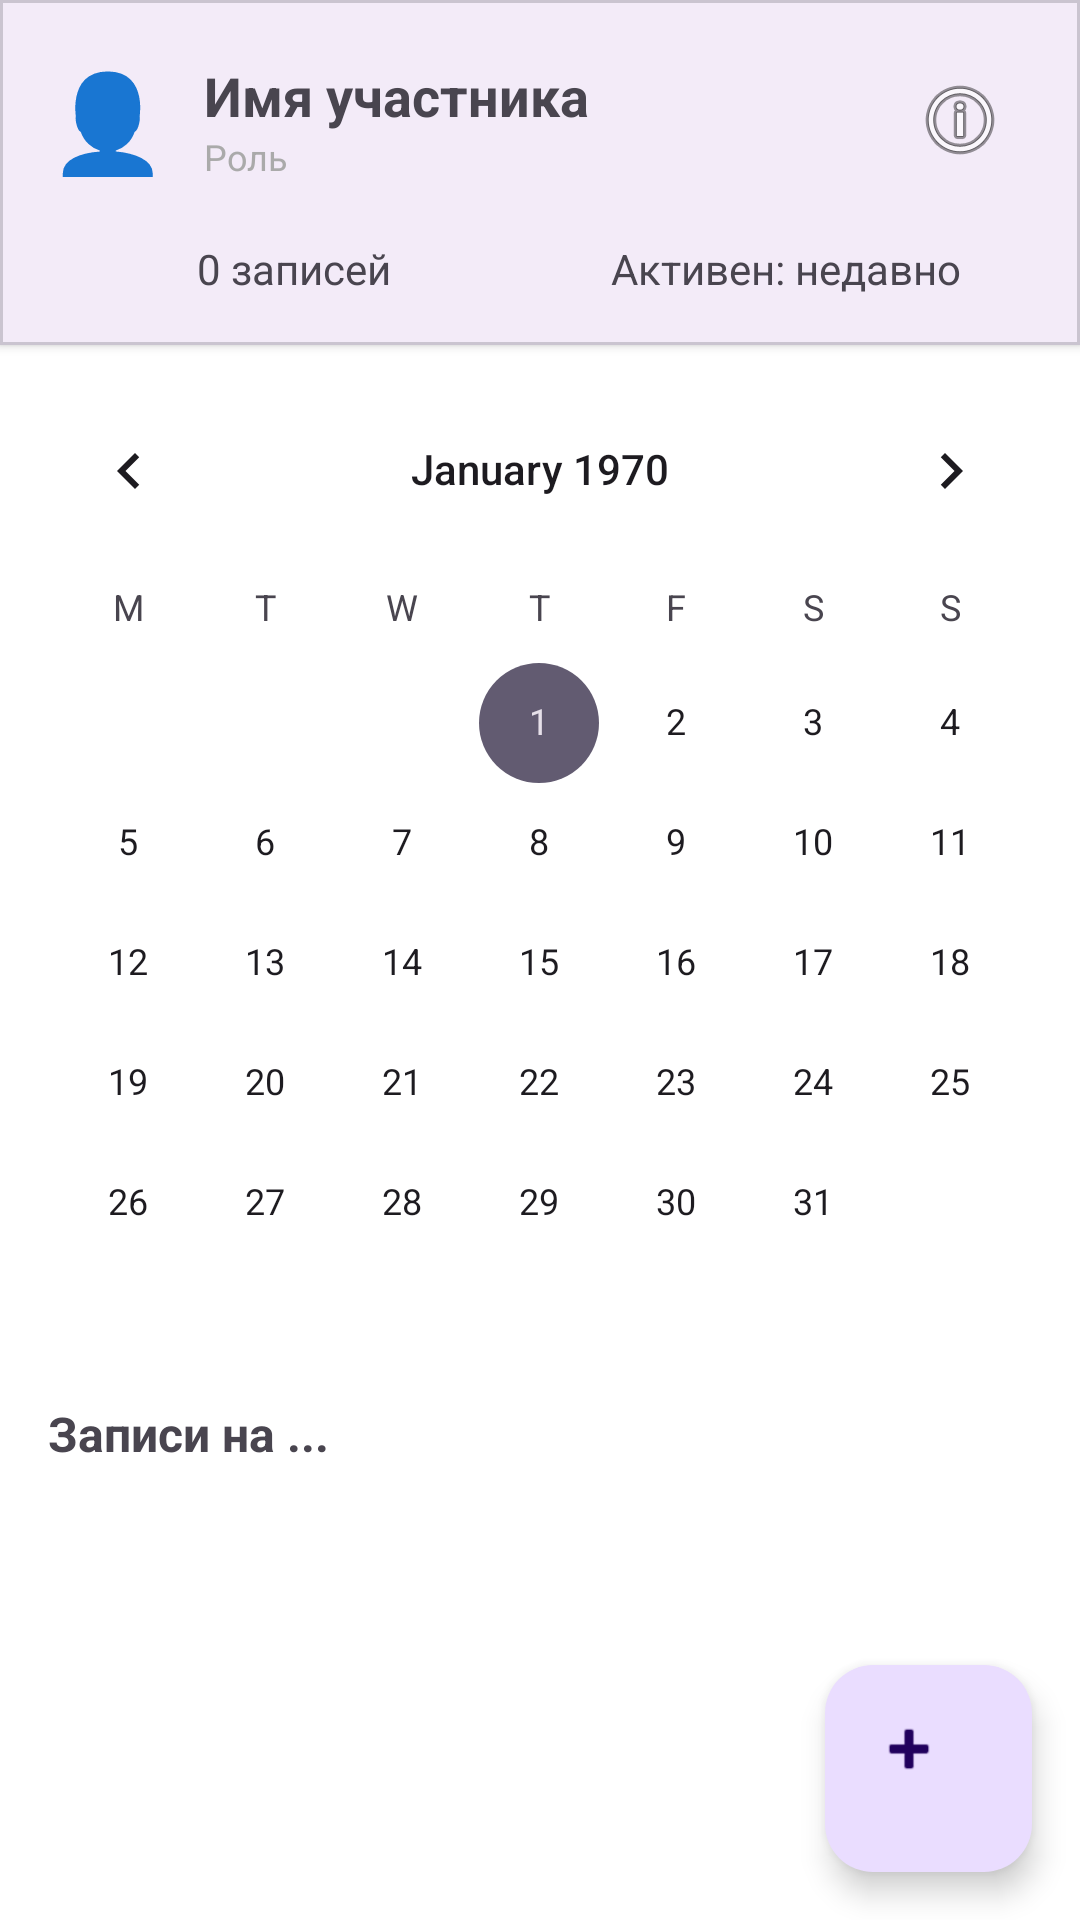

Write the Android layout XML for this screen, with the resource values it uses.
<!-- AndroidManifest.xml: application theme Theme.HealthAppFront -->
<!-- res/layout/activity_member_records.xml -->
<?xml version="1.0" encoding="utf-8"?>
<LinearLayout xmlns:android="http://schemas.android.com/apk/res/android"
    xmlns:app="http://schemas.android.com/apk/res-auto"
    xmlns:tools="http://schemas.android.com/tools"
    android:layout_width="match_parent"
    android:layout_height="match_parent"
    android:orientation="vertical"
    android:background="@android:color/white">

    

    <com.google.android.material.card.MaterialCardView
        android:id="@+id/card_member_selector"
        android:layout_width="match_parent"
        android:layout_height="wrap_content"
        android:layout_marginBottom="8dp"
        android:visibility="gone"
        app:cardCornerRadius="0dp"
        app:cardElevation="2dp">

        <LinearLayout
            android:layout_width="match_parent"
            android:layout_height="wrap_content"
            android:gravity="center_vertical"
            android:orientation="horizontal"
            android:padding="12dp">

            <TextView
                android:layout_width="wrap_content"
                android:layout_height="42dp"
                android:text="@string/member_name"
                android:textSize="14sp"
                android:textStyle="bold" />

            <Spinner
                android:id="@+id/spinner_member_selector"
                android:layout_width="0dp"
                android:layout_height="60dp"
                android:layout_marginStart="12dp"
                android:layout_weight="1" />

        </LinearLayout>

    </com.google.android.material.card.MaterialCardView>

    <com.google.android.material.card.MaterialCardView
        android:id="@+id/card_member_info"
        android:layout_width="match_parent"
        android:layout_height="wrap_content"
        app:cardCornerRadius="0dp"
        app:cardElevation="2dp"
        android:layout_marginBottom="8dp">

        <LinearLayout
            android:layout_width="match_parent"
            android:layout_height="wrap_content"
            android:orientation="vertical"
            android:padding="16dp">

            
            <LinearLayout
                android:layout_width="match_parent"
                android:layout_height="wrap_content"
                android:orientation="horizontal"
                android:gravity="center_vertical">

                <TextView
                    android:layout_width="wrap_content"
                    android:layout_height="wrap_content"
                    android:text="👤"
                    android:textSize="32sp" />

                <LinearLayout
                    android:layout_width="0dp"
                    android:layout_height="wrap_content"
                    android:layout_weight="1"
                    android:orientation="vertical"
                    android:layout_marginStart="12dp">

                    <TextView
                        android:id="@+id/tv_member_name"
                        android:layout_width="wrap_content"
                        android:layout_height="wrap_content"
                        android:text="Имя участника"
                        android:textSize="18sp"
                        android:textStyle="bold" />

                    <TextView
                        android:id="@+id/tv_member_role"
                        android:layout_width="wrap_content"
                        android:layout_height="wrap_content"
                        android:text="Роль"
                        android:textSize="12sp"
                        android:textColor="@android:color/darker_gray" />

                </LinearLayout>

                
                <ImageButton
                    android:id="@+id/btn_report"
                    android:layout_width="48dp"
                    android:layout_height="48dp"
                    android:background="?attr/selectableItemBackgroundBorderless"
                    android:contentDescription="Отчёт"
                    android:src="@android:drawable/ic_menu_info_details" />

            </LinearLayout>

            
            <LinearLayout
                android:layout_width="match_parent"
                android:layout_height="wrap_content"
                android:orientation="horizontal"
                android:layout_marginTop="16dp"
                android:gravity="center">

                <TextView
                    android:id="@+id/tv_total_records"
                    android:layout_width="0dp"
                    android:layout_height="wrap_content"
                    android:layout_weight="1"
                    android:text="0 записей"
                    android:gravity="center"
                    android:textSize="14sp" />

                <TextView
                    android:id="@+id/tv_last_activity"
                    android:layout_width="0dp"
                    android:layout_height="wrap_content"
                    android:layout_weight="1"
                    android:text="Активен: недавно"
                    android:gravity="center"
                    android:textSize="14sp" />

            </LinearLayout>

        </LinearLayout>

    </com.google.android.material.card.MaterialCardView>

    
    <CalendarView
        android:id="@+id/calendar_view"
        android:layout_width="match_parent"
        android:layout_height="320dp"
        android:firstDayOfWeek="2"
        android:layout_marginBottom="8dp" />

    
    <TextView
        android:id="@+id/tv_date_header"
        android:layout_width="match_parent"
        android:layout_height="wrap_content"
        android:padding="16dp"
        android:text="Записи на ..."
        android:textSize="16sp"
        android:textStyle="bold" />

    
    <androidx.recyclerview.widget.RecyclerView
        android:id="@+id/rv_health_records"
        android:layout_width="match_parent"
        android:layout_height="0dp"
        android:layout_weight="1"
        android:padding="8dp" />

    <com.google.android.material.floatingactionbutton.FloatingActionButton
        android:id="@+id/fab_add"
        android:layout_width="69dp"
        android:layout_height="75dp"
        android:layout_gravity="end|bottom"
        android:layout_margin="16dp"
        android:contentDescription="@string/add_record_to_member"
        android:src="@android:drawable/ic_input_add"
        android:visibility="visible"
        app:fabSize="normal" />

</LinearLayout>
<!-- res/layout/toolbar.xml (included above) -->
<?xml version="1.0" encoding="utf-8"?>
<androidx.appcompat.widget.Toolbar xmlns:android="http://schemas.android.com/apk/res/android"
    xmlns:app="http://schemas.android.com/apk/res-auto"
    android:id="@+id/toolbar"
    android:layout_width="match_parent"
    android:layout_height="90dp"
    android:background="?attr/colorPrimary"
    android:elevation="4dp"
    android:minHeight="?attr/actionBarSize"
    android:paddingTop="16dp"
    android:paddingBottom="16dp"
    android:theme="@style/ThemeOverlay.AppCompat.Dark.ActionBar"
    app:titleTextColor="@android:color/white" />
<!-- resources referenced by this layout -->
<resources>
  <string name="add_record_to_member">Добавить запись участнику</string>
  <string name="member_name">👥 Участник:</string>
  <style name="Theme.HealthAppFront" parent="Theme.Material3.DayNight.NoActionBar" />
</resources>
